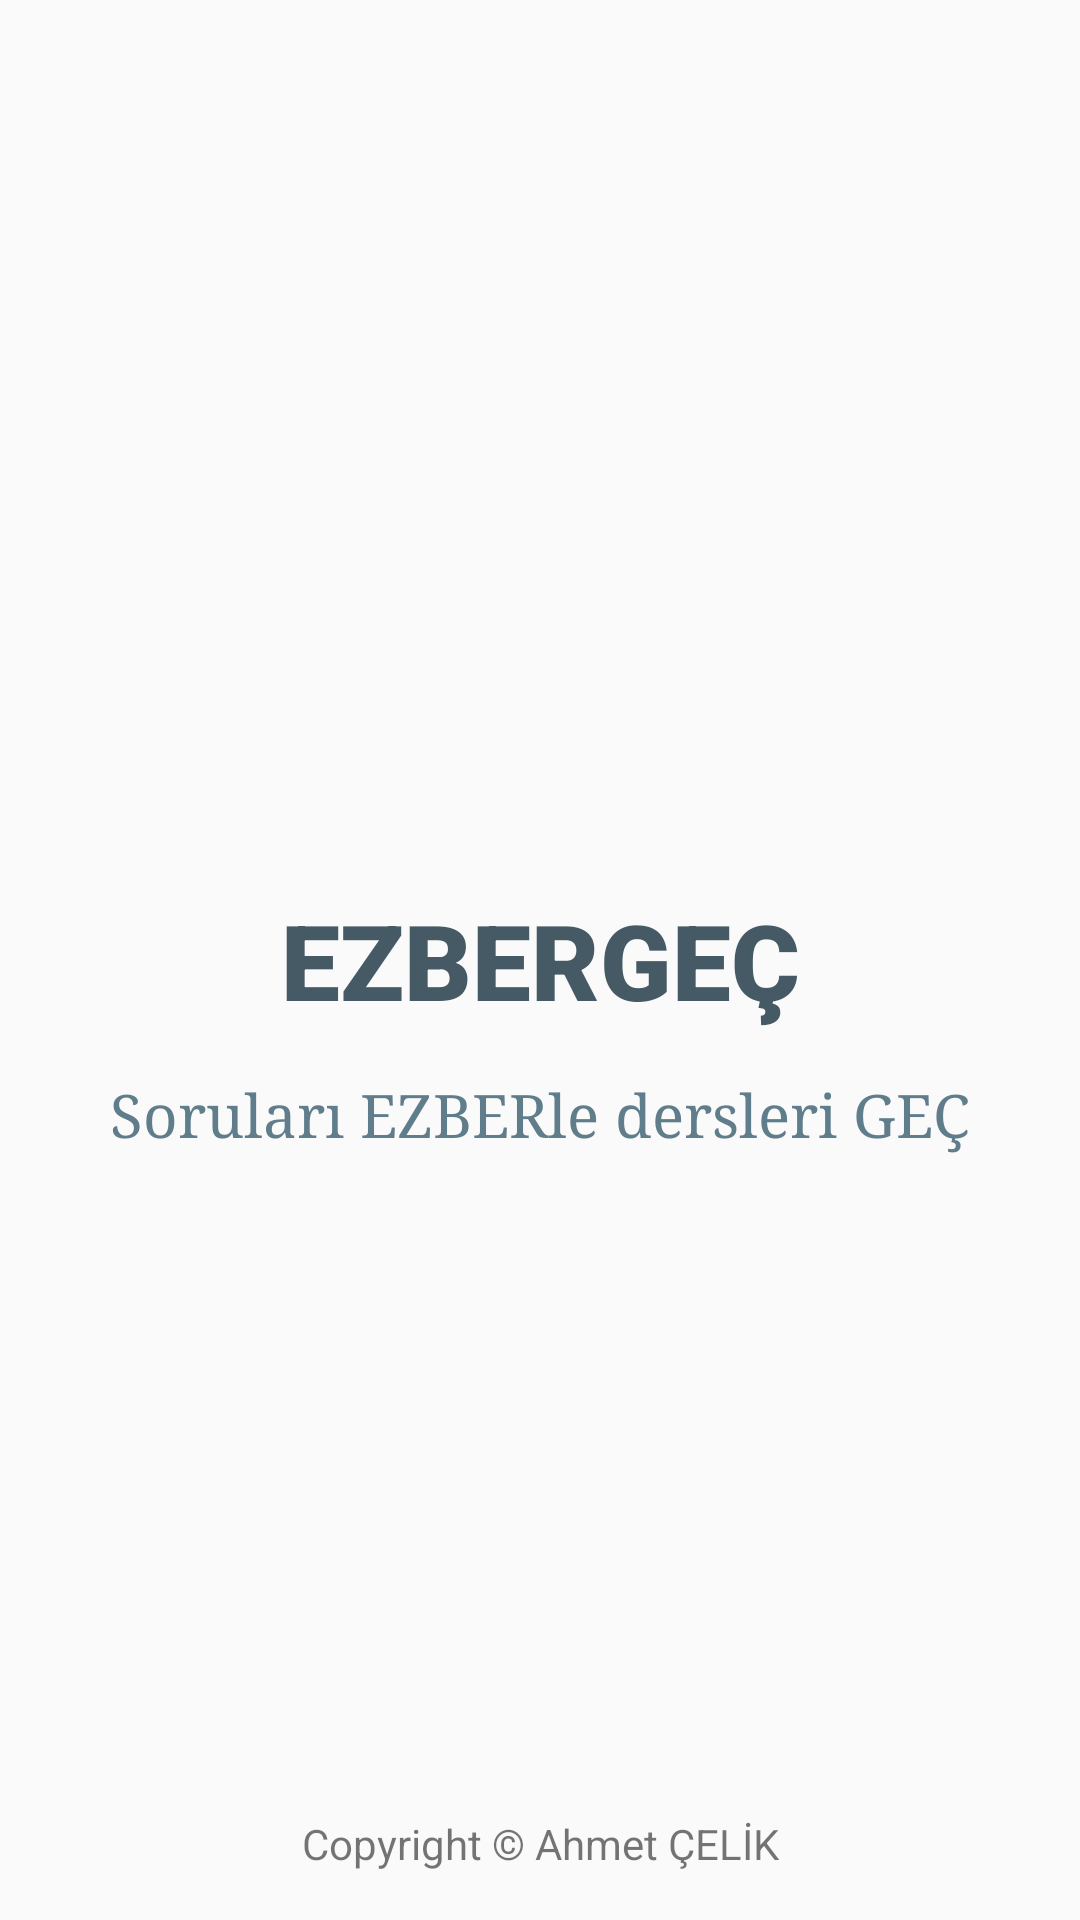

Here is an Android app screen rendered from its layout file. Give the layout XML and the strings, colors and styles it references.
<!-- AndroidManifest.xml: application theme AppTheme -->
<!-- res/layout/activity_splash.xml -->
<?xml version="1.0" encoding="utf-8"?>
<android.support.constraint.ConstraintLayout xmlns:android="http://schemas.android.com/apk/res/android"
    xmlns:app="http://schemas.android.com/apk/res-auto"
    xmlns:tools="http://schemas.android.com/tools"
    android:layout_width="match_parent"
    android:layout_height="match_parent"
    tools:context=".Activities.Splash">

    <ImageView
        android:id="@+id/splashLogo"
        android:layout_width="120dp"
        android:layout_height="120dp"
        app:layout_constraintBottom_toTopOf="@+id/splashBaslik"
        app:layout_constraintEnd_toEndOf="parent"
        app:layout_constraintHorizontal_bias="0.498"
        app:layout_constraintStart_toStartOf="parent"
        app:srcCompat="@drawable/logo" />

    <TextView
        android:id="@+id/splashBaslik"
        android:layout_width="wrap_content"
        android:layout_height="wrap_content"
        android:fontFamily="sans-serif-black"
        android:text="@string/APP_NAME"
        android:textColor="@color/primary_dark"
        android:textSize="35sp"
        app:layout_constraintBottom_toBottomOf="parent"
        app:layout_constraintEnd_toEndOf="parent"
        app:layout_constraintStart_toStartOf="parent"
        app:layout_constraintTop_toTopOf="parent" />

    <TextView
        android:id="@+id/splashYazi"
        android:layout_width="wrap_content"
        android:layout_height="wrap_content"
        android:layout_marginTop="15dp"
        android:fontFamily="serif"
        android:text="Soruları EZBERle dersleri GEÇ"
        android:textColor="@color/primary"
        android:textSize="20sp"
        app:layout_constraintEnd_toEndOf="parent"
        app:layout_constraintStart_toStartOf="parent"
        app:layout_constraintTop_toBottomOf="@+id/splashBaslik" />

    <TextView
        android:id="@+id/splashCopy"
        android:layout_width="wrap_content"
        android:layout_height="wrap_content"
        android:layout_marginBottom="16dp"
        android:text="@string/copyRight"
        app:layout_constraintBottom_toBottomOf="parent"
        app:layout_constraintEnd_toEndOf="parent"
        app:layout_constraintStart_toStartOf="parent" />
</android.support.constraint.ConstraintLayout>
<!-- resources referenced by this layout -->
<resources>
  <color name="primary">#607D8B</color>
  <color name="primary_dark">#455A64</color>
  <!-- drawable logo: png bitmap (mipmap-hdpi, 4189 bytes) -->
  <string name="APP_NAME">EZBERGEÇ</string>
  <string name="copyRight">Copyright © Ahmet ÇELİK</string>
  <style name="AppTheme" parent="Theme.AppCompat.Light.DarkActionBar">
          
          <item name="colorPrimary">@color/primary</item>
          <item name="colorPrimaryDark">@color/primary_dark</item>
          <item name="colorAccent">@color/primary_dark</item>
          <item name="windowNoTitle">true</item>
          <item name="windowActionBar">false</item>
      </style>
</resources>
